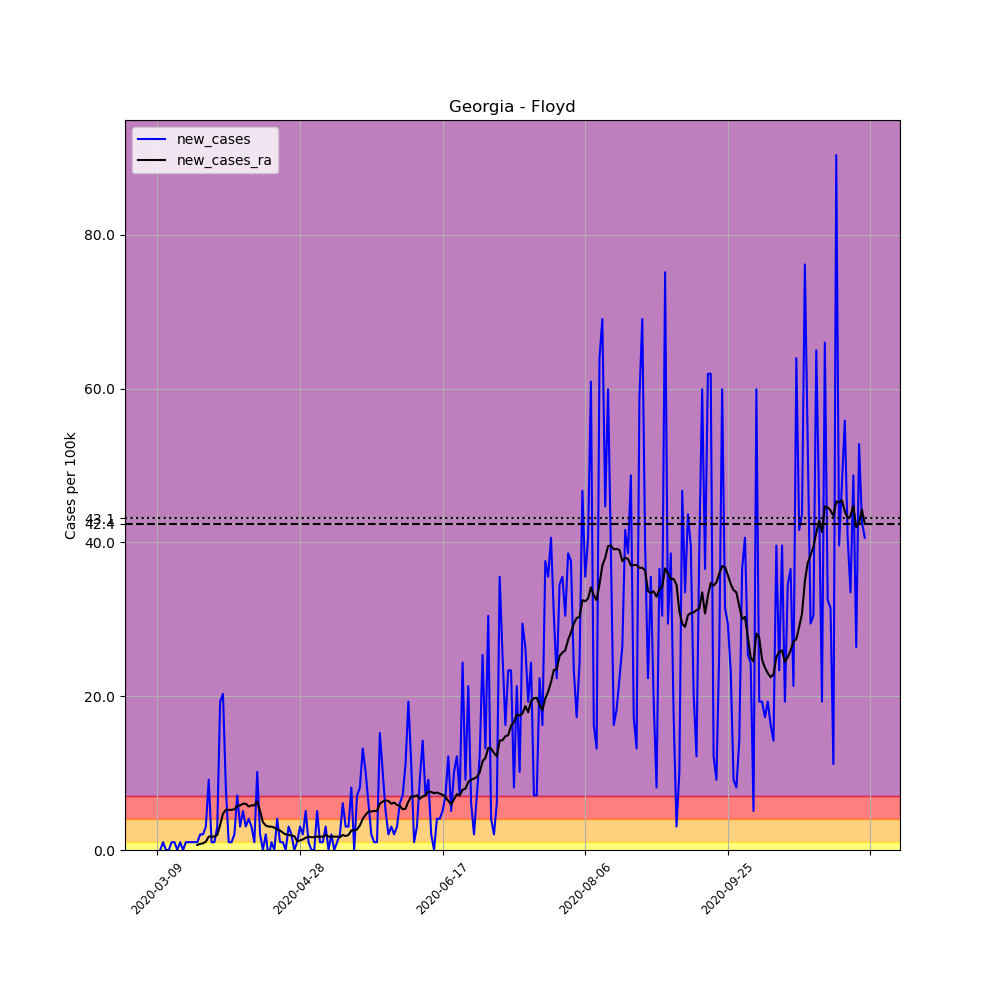

Values plotted in this chart, from the file beside it:
, date, county, state, fips, cases, deaths, COUNTY, STNAME, CTYNAME, POPESTIMATE2019, per_100k, new_cases, new_cases_ra
29980, 2020-03-09, Floyd, Georgia, 13115, 1, 0, 115, Georgia, Floyd, 98498, 1.015, , 
29981, 2020-03-10, Floyd, Georgia, 13115, 1, 0, 115, Georgia, Floyd, 98498, 1.015, 0.0, 
29982, 2020-03-11, Floyd, Georgia, 13115, 2, 0, 115, Georgia, Floyd, 98498, 2.03, 1.015, 
29983, 2020-03-12, Floyd, Georgia, 13115, 2, 0, 115, Georgia, Floyd, 98498, 2.03, 0.0, 
29984, 2020-03-13, Floyd, Georgia, 13115, 2, 0, 115, Georgia, Floyd, 98498, 2.03, 0.0, 
29985, 2020-03-14, Floyd, Georgia, 13115, 3, 0, 115, Georgia, Floyd, 98498, 3.046, 1.015, 
29986, 2020-03-15, Floyd, Georgia, 13115, 4, 0, 115, Georgia, Floyd, 98498, 4.061, 1.015, 
29987, 2020-03-16, Floyd, Georgia, 13115, 4, 0, 115, Georgia, Floyd, 98498, 4.061, 0.0, 
29988, 2020-03-17, Floyd, Georgia, 13115, 5, 0, 115, Georgia, Floyd, 98498, 5.076, 1.015, 
29989, 2020-03-18, Floyd, Georgia, 13115, 5, 0, 115, Georgia, Floyd, 98498, 5.076, 0.0, 
29990, 2020-03-19, Floyd, Georgia, 13115, 6, 1, 115, Georgia, Floyd, 98498, 6.091, 1.015, 
29991, 2020-03-20, Floyd, Georgia, 13115, 7, 1, 115, Georgia, Floyd, 98498, 7.107, 1.015, 
29992, 2020-03-21, Floyd, Georgia, 13115, 8, 1, 115, Georgia, Floyd, 98498, 8.122, 1.015, 
29993, 2020-03-22, Floyd, Georgia, 13115, 9, 1, 115, Georgia, Floyd, 98498, 9.137, 1.015, 
29994, 2020-03-23, Floyd, Georgia, 13115, 10, 1, 115, Georgia, Floyd, 98498, 10.15, 1.015, 0.6527
29995, 2020-03-24, Floyd, Georgia, 13115, 12, 1, 115, Georgia, Floyd, 98498, 12.18, 2.03, 0.7977
29996, 2020-03-25, Floyd, Georgia, 13115, 14, 1, 115, Georgia, Floyd, 98498, 14.21, 2.03, 0.8702
29997, 2020-03-26, Floyd, Georgia, 13115, 17, 1, 115, Georgia, Floyd, 98498, 17.26, 3.046, 1.088
29998, 2020-03-27, Floyd, Georgia, 13115, 26, 1, 115, Georgia, Floyd, 98498, 26.4, 9.137, 1.74
29999, 2020-03-28, Floyd, Georgia, 13115, 27, 1, 115, Georgia, Floyd, 98498, 27.41, 1.015, 1.74
30000, 2020-03-29, Floyd, Georgia, 13115, 28, 2, 115, Georgia, Floyd, 98498, 28.43, 1.015, 1.74
30001, 2020-03-30, Floyd, Georgia, 13115, 31, 2, 115, Georgia, Floyd, 98498, 31.47, 3.046, 1.958
30002, 2020-03-31, Floyd, Georgia, 13115, 50, 2, 115, Georgia, Floyd, 98498, 50.76, 19.29, 3.263
30003, 2020-04-01, Floyd, Georgia, 13115, 70, 2, 115, Georgia, Floyd, 98498, 71.07, 20.3, 4.714
30004, 2020-04-02, Floyd, Georgia, 13115, 78, 2, 115, Georgia, Floyd, 98498, 79.19, 8.122, 5.221
30005, 2020-04-03, Floyd, Georgia, 13115, 79, 3, 115, Georgia, Floyd, 98498, 80.2, 1.015, 5.221
30006, 2020-04-04, Floyd, Georgia, 13115, 80, 3, 115, Georgia, Floyd, 98498, 81.22, 1.015, 5.221
30007, 2020-04-05, Floyd, Georgia, 13115, 82, 3, 115, Georgia, Floyd, 98498, 83.25, 2.03, 5.294
30008, 2020-04-06, Floyd, Georgia, 13115, 89, 3, 115, Georgia, Floyd, 98498, 90.36, 7.107, 5.729
30009, 2020-04-07, Floyd, Georgia, 13115, 92, 3, 115, Georgia, Floyd, 98498, 93.4, 3.046, 5.801
30010, 2020-04-08, Floyd, Georgia, 13115, 97, 3, 115, Georgia, Floyd, 98498, 98.48, 5.076, 6.019
30011, 2020-04-09, Floyd, Georgia, 13115, 100, 5, 115, Georgia, Floyd, 98498, 101.5, 3.046, 6.019
30012, 2020-04-10, Floyd, Georgia, 13115, 104, 5, 115, Georgia, Floyd, 98498, 105.6, 4.061, 5.656
30013, 2020-04-11, Floyd, Georgia, 13115, 107, 5, 115, Georgia, Floyd, 98498, 108.6, 3.046, 5.801
30014, 2020-04-12, Floyd, Georgia, 13115, 108, 5, 115, Georgia, Floyd, 98498, 109.6, 1.015, 5.801
30015, 2020-04-13, Floyd, Georgia, 13115, 118, 6, 115, Georgia, Floyd, 98498, 119.8, 10.15, 6.309
30016, 2020-04-14, Floyd, Georgia, 13115, 120, 6, 115, Georgia, Floyd, 98498, 121.8, 2.03, 5.076
30017, 2020-04-15, Floyd, Georgia, 13115, 120, 6, 115, Georgia, Floyd, 98498, 121.8, 0.0, 3.626
30018, 2020-04-16, Floyd, Georgia, 13115, 122, 6, 115, Georgia, Floyd, 98498, 123.9, 2.03, 3.191
30019, 2020-04-17, Floyd, Georgia, 13115, 121, 8, 115, Georgia, Floyd, 98498, 122.8, -1.015, 3.046
30020, 2020-04-18, Floyd, Georgia, 13115, 122, 8, 115, Georgia, Floyd, 98498, 123.9, 1.015, 3.046
30021, 2020-04-19, Floyd, Georgia, 13115, 122, 8, 115, Georgia, Floyd, 98498, 123.9, 0.0, 2.901
30022, 2020-04-20, Floyd, Georgia, 13115, 126, 9, 115, Georgia, Floyd, 98498, 127.9, 4.061, 2.683
30023, 2020-04-21, Floyd, Georgia, 13115, 127, 8, 115, Georgia, Floyd, 98498, 128.9, 1.015, 2.538
30024, 2020-04-22, Floyd, Georgia, 13115, 128, 8, 115, Georgia, Floyd, 98498, 130, 1.015, 2.248
30025, 2020-04-23, Floyd, Georgia, 13115, 128, 8, 115, Georgia, Floyd, 98498, 130, 0.0, 2.03
30026, 2020-04-24, Floyd, Georgia, 13115, 131, 10, 115, Georgia, Floyd, 98498, 133, 3.046, 1.958
30027, 2020-04-25, Floyd, Georgia, 13115, 133, 10, 115, Georgia, Floyd, 98498, 135, 2.03, 1.885
30028, 2020-04-26, Floyd, Georgia, 13115, 133, 10, 115, Georgia, Floyd, 98498, 135, 0.0, 1.813
30029, 2020-04-27, Floyd, Georgia, 13115, 134, 11, 115, Georgia, Floyd, 98498, 136, 1.015, 1.16
30030, 2020-04-28, Floyd, Georgia, 13115, 137, 11, 115, Georgia, Floyd, 98498, 139.1, 3.046, 1.233
30031, 2020-04-29, Floyd, Georgia, 13115, 139, 11, 115, Georgia, Floyd, 98498, 141.1, 2.03, 1.378
30032, 2020-04-30, Floyd, Georgia, 13115, 144, 11, 115, Georgia, Floyd, 98498, 146.2, 5.076, 1.595
30033, 2020-05-01, Floyd, Georgia, 13115, 145, 11, 115, Georgia, Floyd, 98498, 147.2, 1.015, 1.74
30034, 2020-05-02, Floyd, Georgia, 13115, 145, 11, 115, Georgia, Floyd, 98498, 147.2, 0.0, 1.668
30035, 2020-05-03, Floyd, Georgia, 13115, 145, 11, 115, Georgia, Floyd, 98498, 147.2, 0.0, 1.668
30036, 2020-05-04, Floyd, Georgia, 13115, 150, 11, 115, Georgia, Floyd, 98498, 152.3, 5.076, 1.74
30037, 2020-05-05, Floyd, Georgia, 13115, 151, 11, 115, Georgia, Floyd, 98498, 153.3, 1.015, 1.74
30038, 2020-05-06, Floyd, Georgia, 13115, 152, 11, 115, Georgia, Floyd, 98498, 154.3, 1.015, 1.74
30039, 2020-05-07, Floyd, Georgia, 13115, 155, 12, 115, Georgia, Floyd, 98498, 157.4, 3.046, 1.958
... 189 more rows
